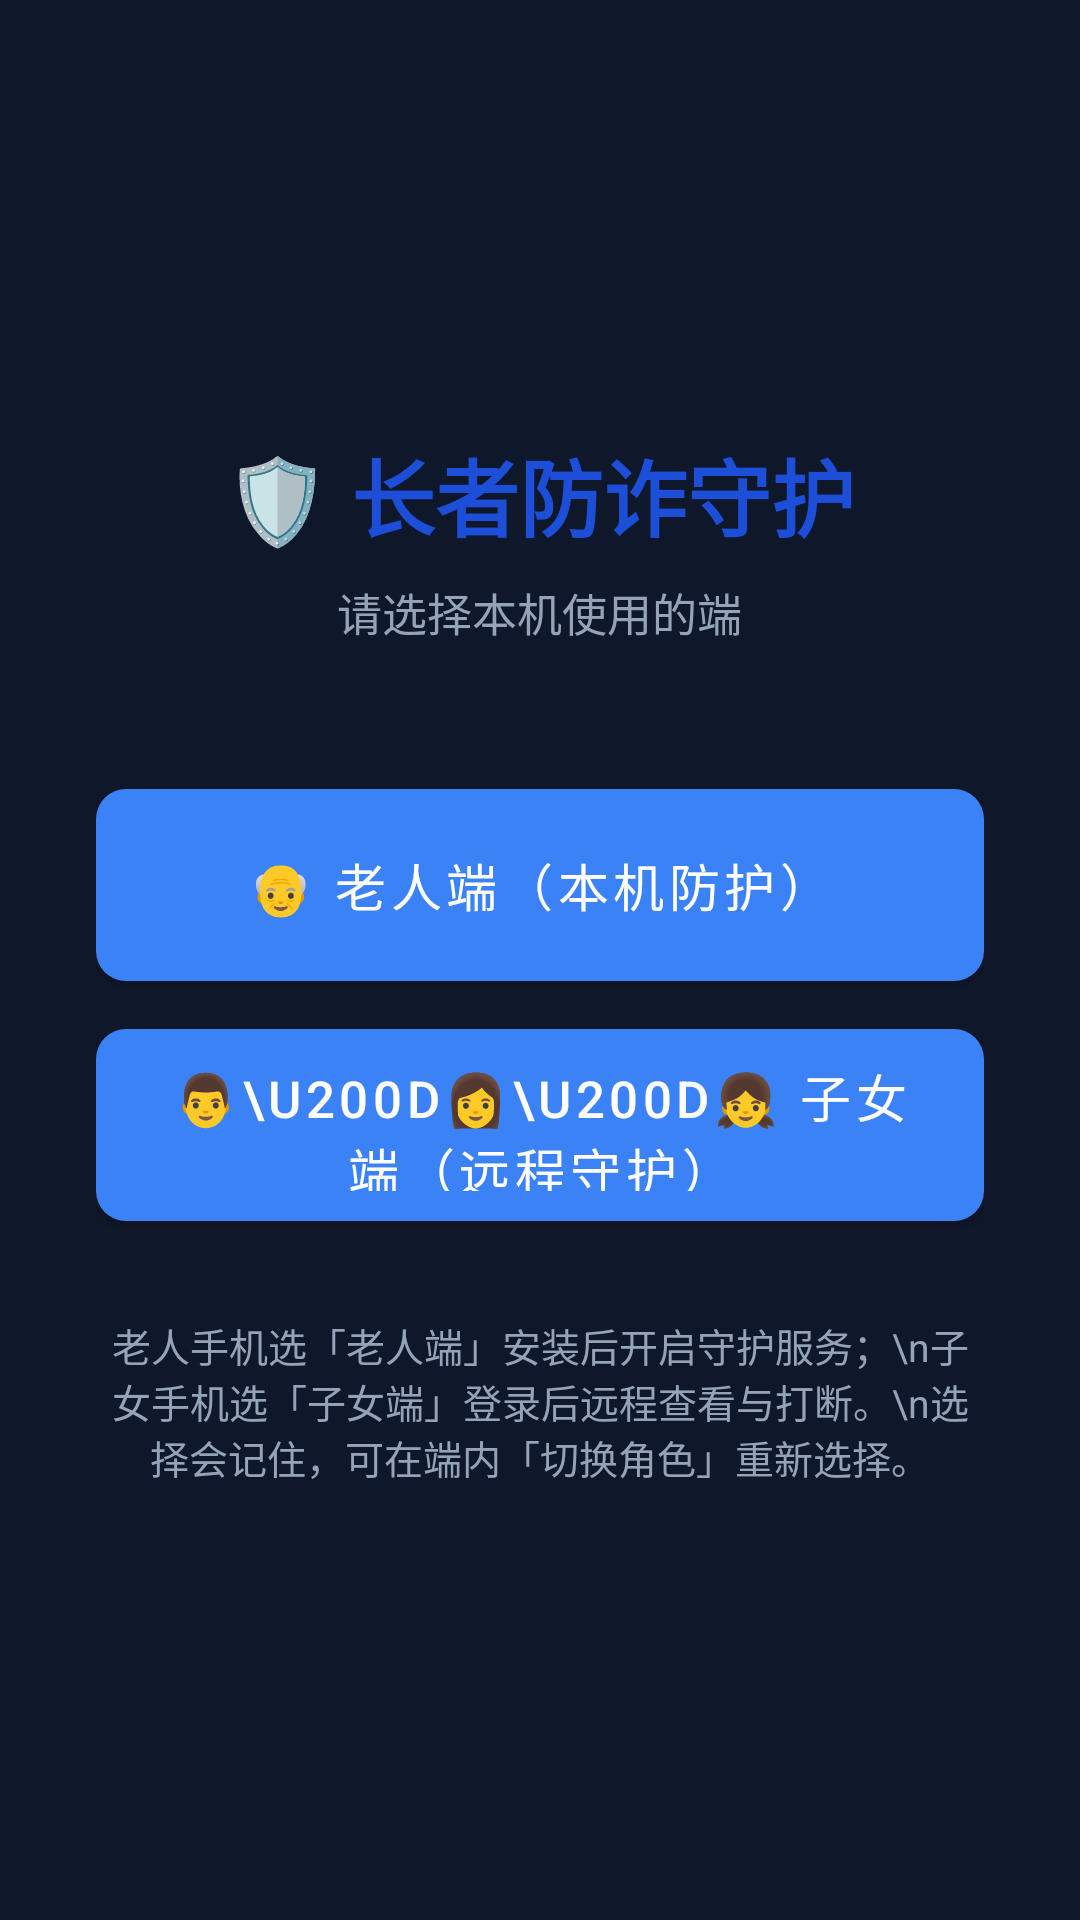

Here is an Android app screen rendered from its layout file. Give the layout XML and the strings, colors and styles it references.
<!-- AndroidManifest.xml: application theme Theme.AntiFraudGuard -->
<!-- res/layout/activity_role_select.xml -->
<?xml version="1.0" encoding="utf-8"?>
<LinearLayout xmlns:android="http://schemas.android.com/apk/res/android"
    android:layout_width="match_parent"
    android:layout_height="match_parent"
    android:background="?attr/appBg"
    android:gravity="center"
    android:orientation="vertical"
    android:padding="32dp">

    <TextView
        android:layout_width="wrap_content"
        android:layout_height="wrap_content"
        android:text="🛡️ 长者防诈守护"
        android:textColor="@color/c_accent_blue"
        android:textSize="28sp"
        android:textStyle="bold" />

    <TextView
        android:layout_width="wrap_content"
        android:layout_height="wrap_content"
        android:layout_marginTop="8dp"
        android:layout_marginBottom="48dp"
        android:text="请选择本机使用的端"
        android:textColor="?attr/appTextDim"
        android:textSize="15sp" />

    <Button
        android:id="@+id/btn_role_elder"
        android:layout_width="match_parent"
        android:layout_height="64dp"
        android:background="@drawable/bg_btn_primary"
        android:text="👴 老人端（本机防护）"
        android:textColor="#FFFFFF"
        android:textSize="17sp" />

    <Button
        android:id="@+id/btn_role_family"
        android:layout_width="match_parent"
        android:layout_height="64dp"
        android:layout_marginTop="16dp"
        android:background="@drawable/bg_btn_primary"
        android:text="👨\u200d👩\u200d👧 子女端（远程守护）"
        android:textColor="#FFFFFF"
        android:textSize="17sp" />

    <TextView
        android:layout_width="wrap_content"
        android:layout_height="wrap_content"
        android:layout_marginTop="32dp"
        android:gravity="center"
        android:text="老人手机选「老人端」安装后开启守护服务；\n子女手机选「子女端」登录后远程查看与打断。\n选择会记住，可在端内「切换角色」重新选择。"
        android:textColor="?attr/appTextDim"
        android:textSize="13sp" />

</LinearLayout>
<!-- resources referenced by this layout -->
<resources>
  <!-- drawable bg_btn_primary (drawable) -->
  <?xml version="1.0" encoding="utf-8"?>
  <shape xmlns:android="http://schemas.android.com/apk/res/android" android:shape="rectangle">
      <solid android:color="#3B82F6" />
      <corners android:radius="10dp" />
  </shape>
  <style name="Theme.AntiFraudGuard" parent="Theme.MaterialComponents.NoActionBar">
          
          <item name="colorPrimary">@color/blue_500</item>
          <item name="colorPrimaryVariant">@color/blue_700</item>
          <item name="colorOnPrimary">@color/white</item>
          
          <item name="colorSecondary">@color/emerald_500</item>
          <item name="colorSecondaryVariant">@color/emerald_700</item>
          <item name="colorOnSecondary">@color/white</item>
  
          <item name="appBg">#0F172A</item>
          <item name="appCard">#1E293B</item>
          <item name="appCardAlt">#26314A</item>
          <item name="appText">#FFFFFF</item>
          <item name="appTextDim">#94A3B8</item>
          <item name="appDivider">#334155</item>
          <item name="appInputBg">#26314A</item>
          <item name="appInputText">#FFFFFF</item>
  
          
          <item name="appDangerBgSoft">#3F1A1E</item>
          <item name="appWarnBgSoft">#3A2E12</item>
          <item name="appWarnTextStrong">#FCD34D</item>
          <item name="appWarnTextDim">#D4B36A</item>
          <item name="appDangerTextStrong">#FCA5A5</item>
          <item name="appDangerTextDim">#DCA9A9</item>
  
          
          <item name="android:statusBarColor">#0F172A</item>
          <item name="android:windowBackground">#0F172A</item>
          <item name="android:navigationBarColor">#0F172A</item>
      </style>
  <color name="blue_500">#3B82F6</color>
  <color name="blue_700">#1D4ED8</color>
  <color name="white">#FFFFFFFF</color>
  <color name="emerald_500">#10B981</color>
  <color name="emerald_700">#047857</color>
</resources>
